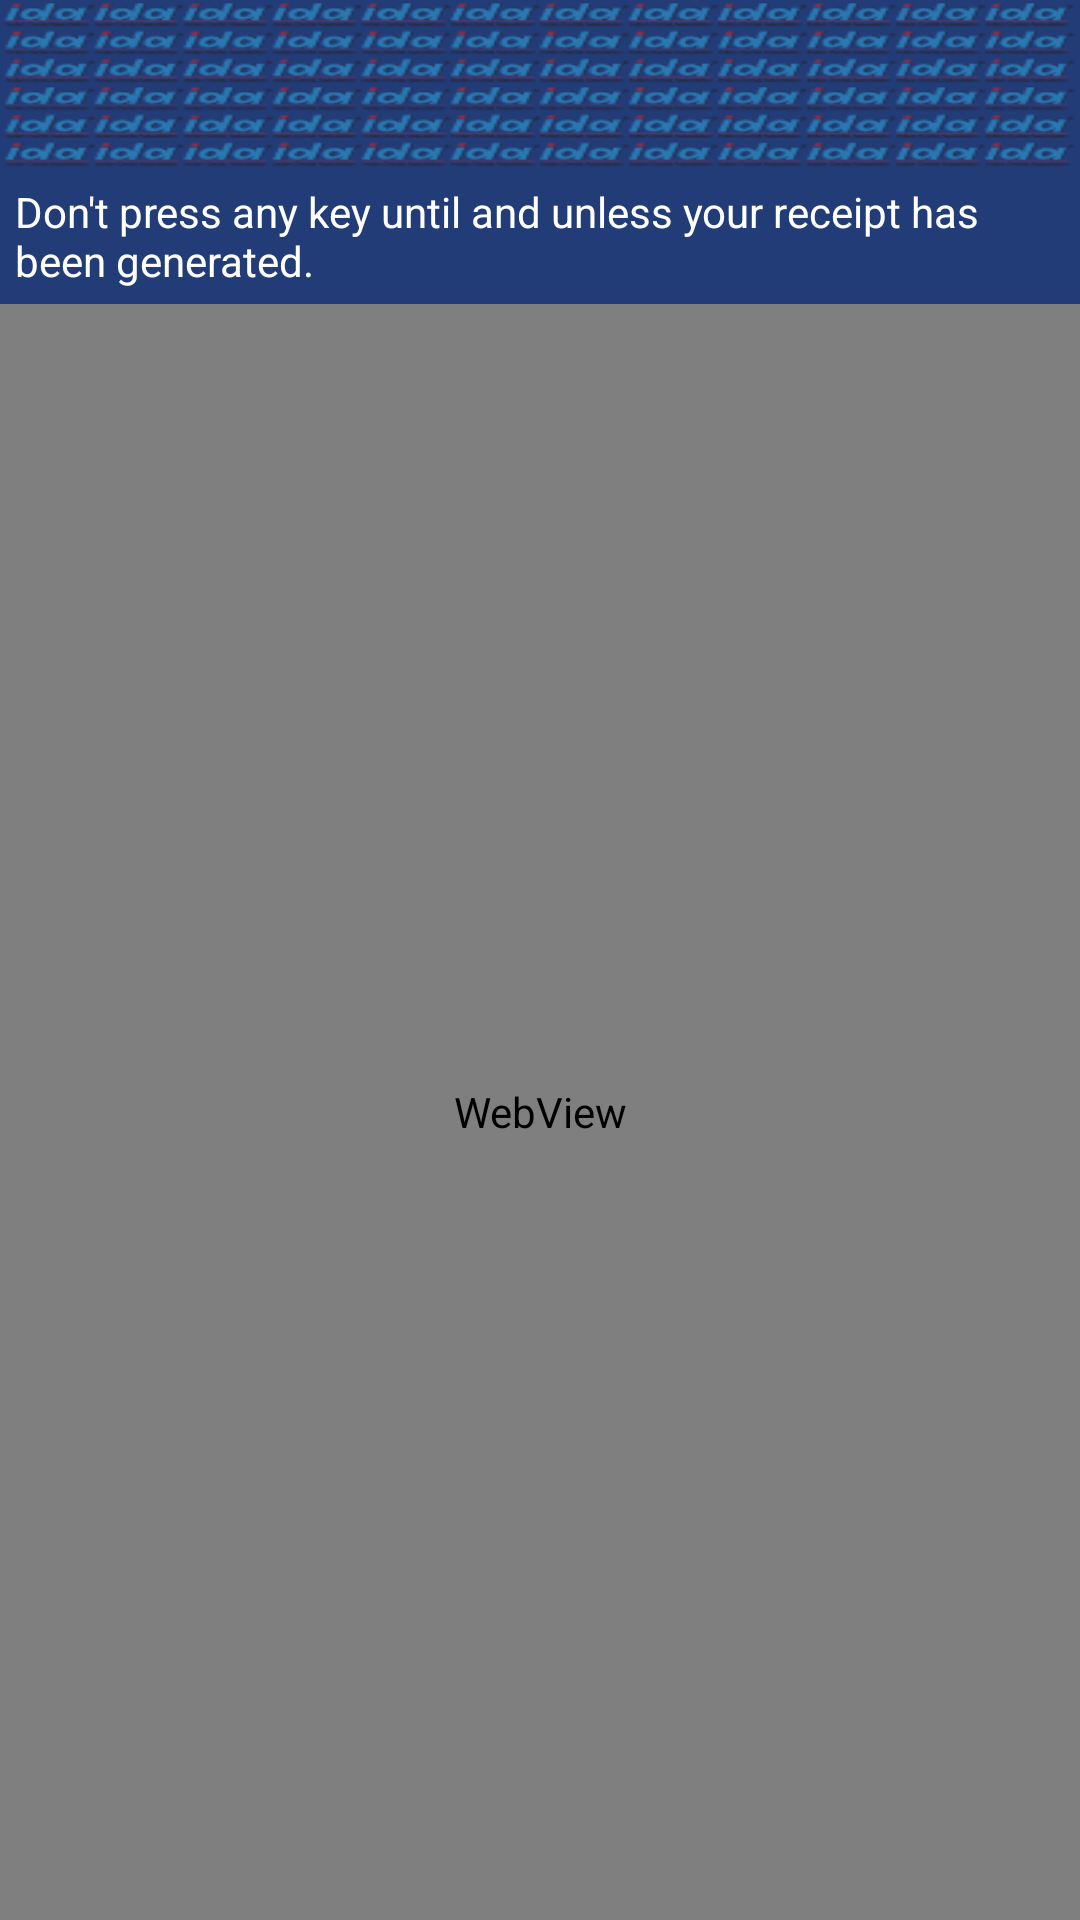

Reconstruct the res/layout file that produces this screen, plus the resources it refers to.
<!-- AndroidManifest.xml: application theme AppTheme -->
<!-- res/layout/activity_payment.xml -->
<?xml version="1.0" encoding="utf-8"?>

<LinearLayout xmlns:android="http://schemas.android.com/apk/res/android"
    android:layout_width="match_parent"
    android:layout_height="match_parent"
    android:orientation="vertical" >
    
    <include 
        layout="@layout/toolbar"/>
    
    <TextView
        android:id="@+id/textview_1"
        android:layout_width="match_parent"
        android:layout_height="wrap_content"
        android:textColor="@color/White"
        android:padding="5dp"
        android:background="@color/PrimaryColor"
        android:text="@string/payment_confirmation_msg"
        />
    <WebView
    	android:layout_width="match_parent"
    	android:id="@+id/common_web_view"
    	android:layout_weight="1"
    	android:layout_height="0dp">
	</WebView>

</LinearLayout>
<!-- res/layout/toolbar.xml (included above) -->
<?xml version="1.0" encoding="utf-8"?>
<android.support.v7.widget.Toolbar 
    android:id="@+id/toolbar"
    xmlns:android="http://schemas.android.com/apk/res/android"
    xmlns:app="http://schemas.android.com/apk/res-auto"
    android:layout_width="match_parent"
    android:layout_height="@dimen/abc_action_bar_default_height_material"
    app:theme="@style/ThemeOverlay.AppCompat.Dark.ActionBar"
    android:background="@drawable/logo_company"
    />

    

<!-- resources referenced by this layout -->
<resources>
  <color name="PrimaryColor">#223C78</color>
  <color name="White">#ffffff</color>
  <!-- drawable logo_company: png bitmap (drawable, 20178 bytes) -->
  <string name="payment_confirmation_msg">Don\'t press any key until and unless your receipt has been generated.</string>
  <style name="AppTheme" parent="Theme.AppCompat.Light.NoActionBar">
          <item name="colorPrimary">@color/PrimaryColor</item>
          <item name="colorPrimaryDark">@color/PrimaryDarkColor</item>
          <item name="colorAccent">@color/PrimaryColor</item>
          <item name="windowActionBar">false</item>
          <item name="windowActionModeOverlay">true</item>
          
          
      </style>
  <color name="PrimaryDarkColor">#223C78</color>
</resources>
